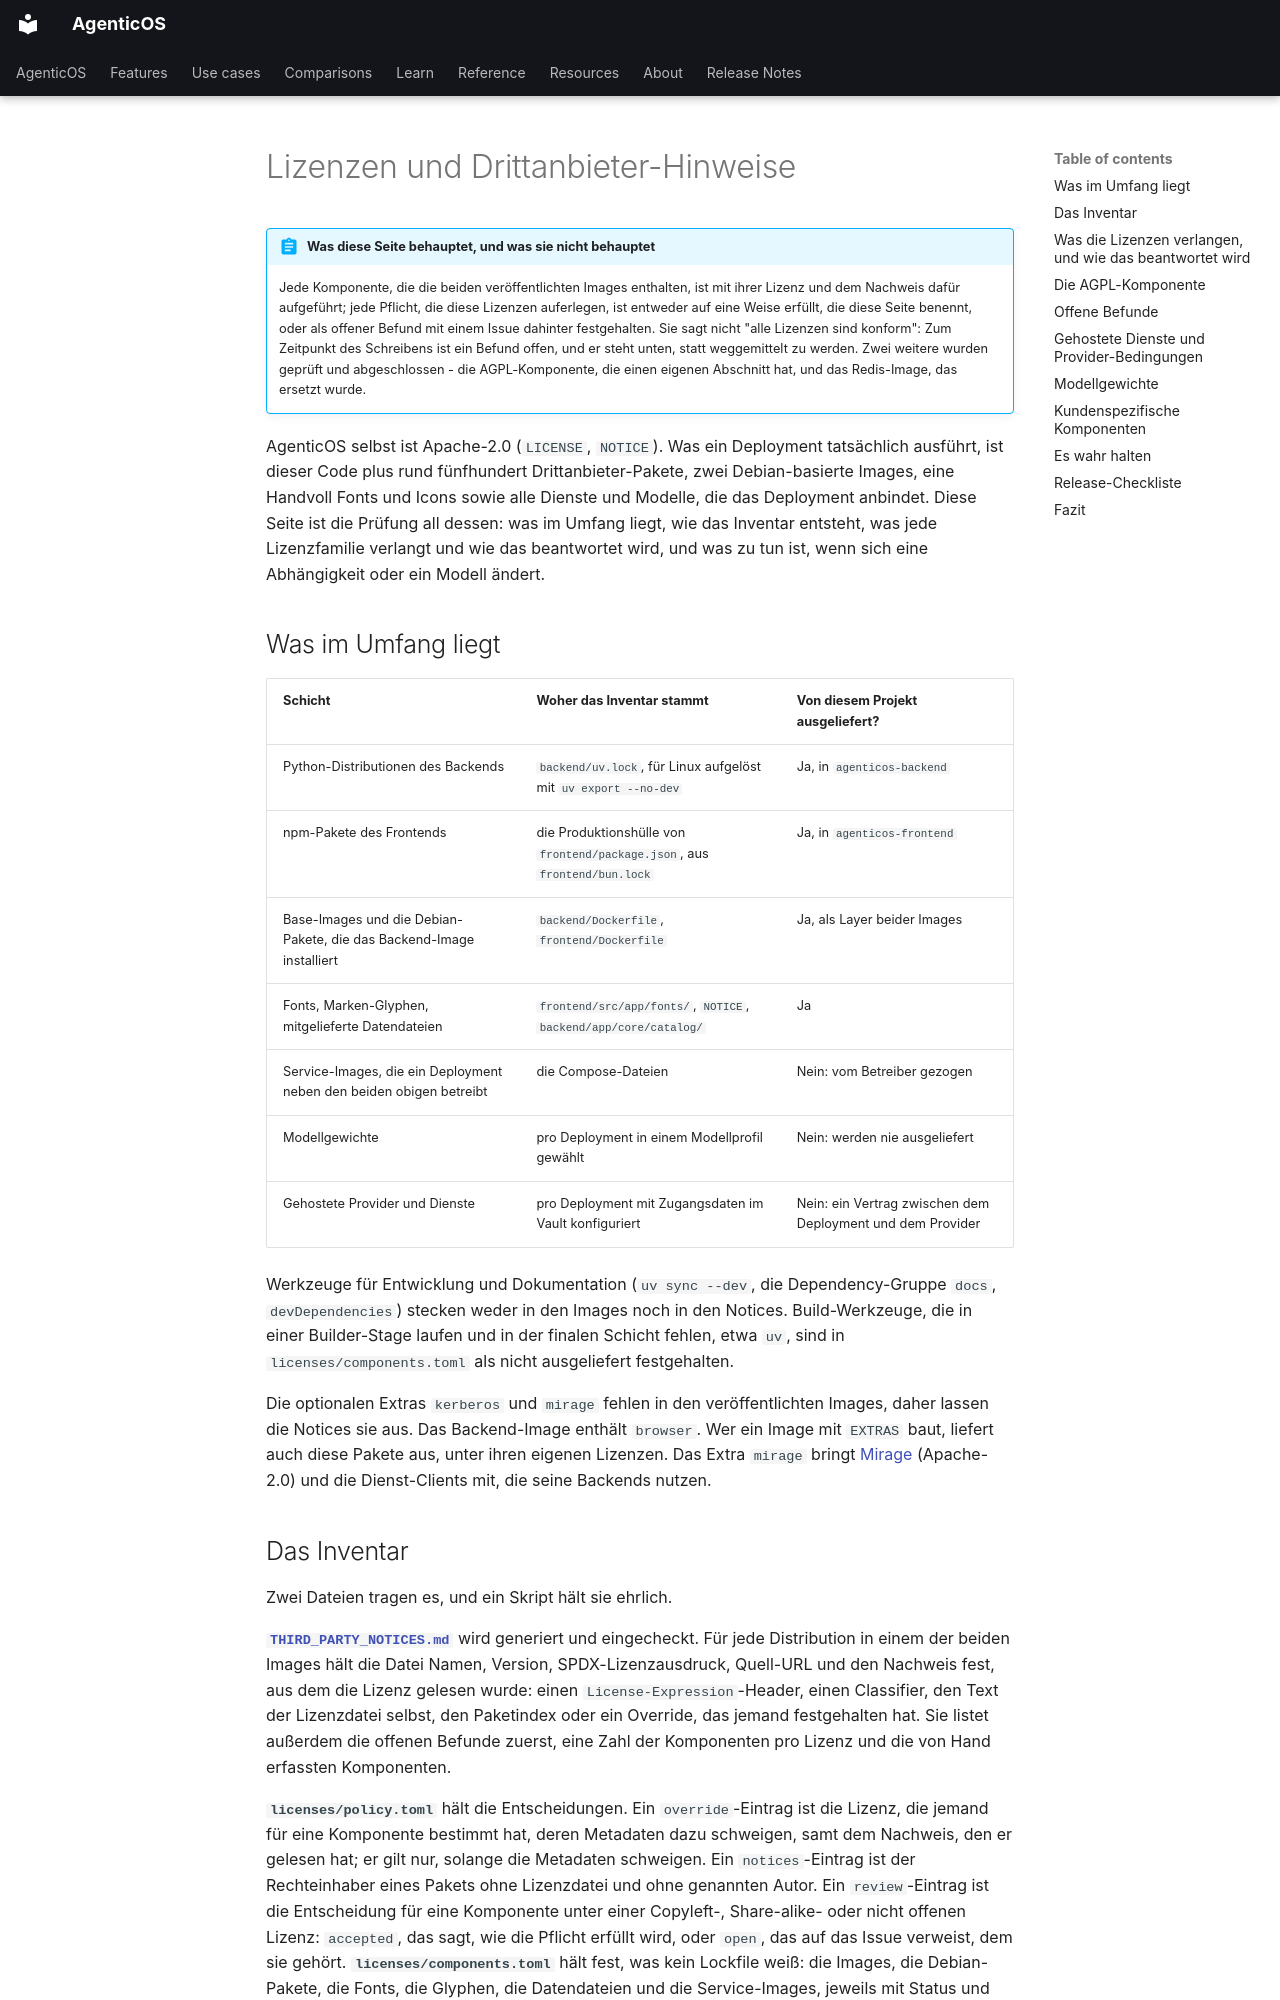

repository: vstorm-co/agenticos · page: licenses.de/index.html · generator: mkdocs

---
source_sha: "54831c55840b"
---

# Lizenzen und Drittanbieter-Hinweise { #licences-and-third-party-notices }

!!! abstract "Was diese Seite behauptet, und was sie nicht behauptet"

    Jede Komponente, die die beiden veröffentlichten Images enthalten, ist mit
    ihrer Lizenz und dem Nachweis dafür aufgeführt; jede Pflicht, die diese
    Lizenzen auferlegen, ist entweder auf eine Weise erfüllt, die diese Seite
    benennt, oder als offener Befund mit einem Issue dahinter festgehalten. Sie
    sagt nicht "alle Lizenzen sind konform": Zum Zeitpunkt des Schreibens ist ein
    Befund offen, und er steht unten, statt weggemittelt zu werden. Zwei weitere
    wurden geprüft und abgeschlossen - die AGPL-Komponente, die einen eigenen
    Abschnitt hat, und das Redis-Image, das ersetzt wurde.

AgenticOS selbst ist Apache-2.0 (`LICENSE`, `NOTICE`). Was ein Deployment
tatsächlich ausführt, ist dieser Code plus rund fünfhundert Drittanbieter-Pakete,
zwei Debian-basierte Images, eine Handvoll Fonts und Icons sowie alle Dienste und
Modelle, die das Deployment anbindet. Diese Seite ist die Prüfung all dessen: was
im Umfang liegt, wie das Inventar entsteht, was jede Lizenzfamilie verlangt und
wie das beantwortet wird, und was zu tun ist, wenn sich eine Abhängigkeit oder ein
Modell ändert.

## Was im Umfang liegt { #what-is-in-scope }

| Schicht | Woher das Inventar stammt | Von diesem Projekt ausgeliefert? |
|---|---|---|
| Python-Distributionen des Backends | `backend/uv.lock`, für Linux aufgelöst mit `uv export --no-dev` | Ja, in `agenticos-backend` |
| npm-Pakete des Frontends | die Produktionshülle von `frontend/package.json`, aus `frontend/bun.lock` | Ja, in `agenticos-frontend` |
| Base-Images und die Debian-Pakete, die das Backend-Image installiert | `backend/Dockerfile`, `frontend/Dockerfile` | Ja, als Layer beider Images |
| Fonts, Marken-Glyphen, mitgelieferte Datendateien | `frontend/src/app/fonts/`, `NOTICE`, `backend/app/core/catalog/` | Ja |
| Service-Images, die ein Deployment neben den beiden obigen betreibt | die Compose-Dateien | Nein: vom Betreiber gezogen |
| Modellgewichte | pro Deployment in einem Modellprofil gewählt | Nein: werden nie ausgeliefert |
| Gehostete Provider und Dienste | pro Deployment mit Zugangsdaten im Vault konfiguriert | Nein: ein Vertrag zwischen dem Deployment und dem Provider |

Werkzeuge für Entwicklung und Dokumentation (`uv sync --dev`, die
Dependency-Gruppe `docs`, `devDependencies`) stecken weder in den Images noch in
den Notices. Build-Werkzeuge, die in einer Builder-Stage laufen und in der
finalen Schicht fehlen, etwa `uv`, sind in `licenses/components.toml` als nicht
ausgeliefert festgehalten.

Die optionalen Extras `kerberos` und `mirage` fehlen in den veröffentlichten
Images, daher lassen die Notices sie aus. Das Backend-Image enthält `browser`. Wer ein Image mit
`EXTRAS` baut, liefert auch diese Pakete aus, unter ihren eigenen Lizenzen. Das
Extra `mirage` bringt [Mirage](https://github.com/strukto-ai/mirage) (Apache-2.0)
und die Dienst-Clients mit, die seine Backends nutzen.
